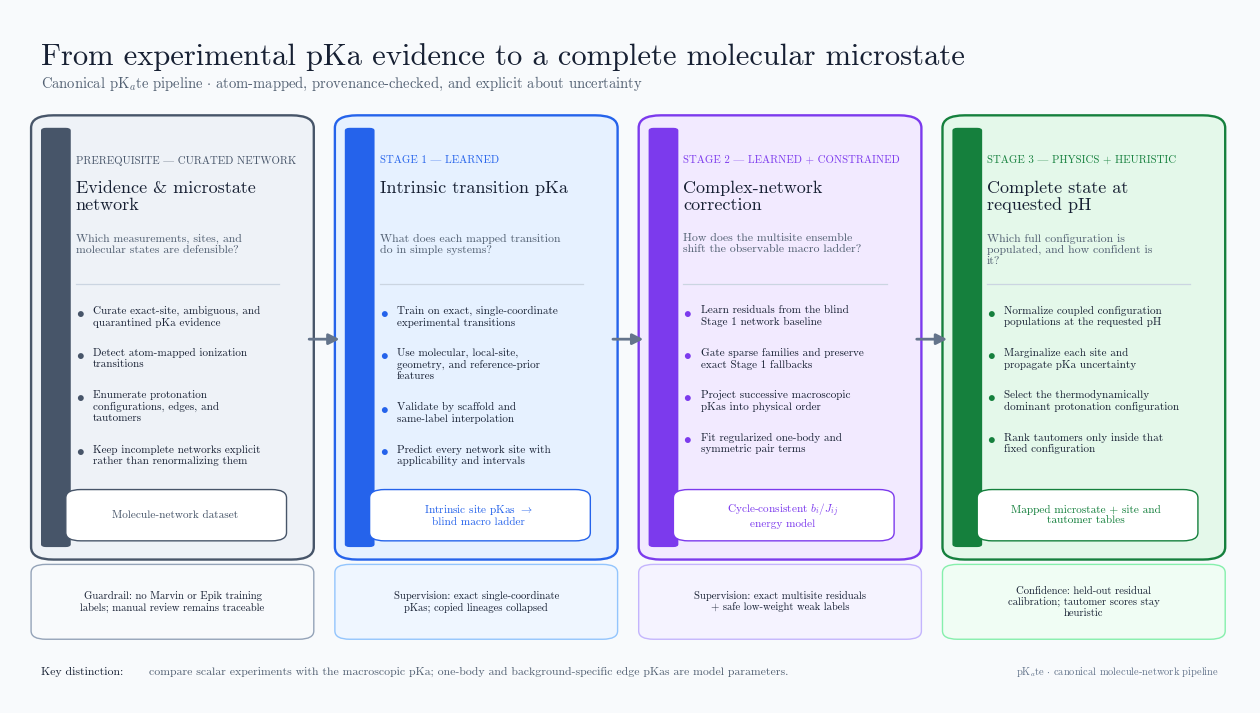

Write Python code to recreate this figure.
#!/usr/bin/env python3
"""Render the canonical protonation pipeline as a GitHub-ready figure.

The source of truth remains ``CANONICAL_PIPELINE_GUIDE.md``; this diagram is a
compact orientation aid.  SVG is the preferred GitHub asset because labels
remain sharp when the image is scaled.  PNG is emitted as a convenient fallback.
"""

from __future__ import annotations

import argparse
import os
import tempfile
import textwrap
from pathlib import Path
from typing import Iterable, Sequence

# Matplotlib otherwise tries to write below ~/.config, which is undesirable in
# containers and read-only CI jobs.
os.environ.setdefault(
    "MPLCONFIGDIR",
    str(Path(tempfile.gettempdir()) / "protonator-matplotlib"),
)

import matplotlib  # noqa: E402

matplotlib.use("Agg")
matplotlib.rcParams.update({
    "font.family": "serif",
    "font.serif": ["cmr10", "DejaVu Serif"],
    "mathtext.fontset": "cm",
    "axes.formatter.use_mathtext": True,
    "svg.fonttype": "none",
    "svg.hashsalt": "protonator-canonical-pipeline-v1",
})

import matplotlib.pyplot as plt  # noqa: E402
from matplotlib.axes import Axes  # noqa: E402
from matplotlib.figure import Figure  # noqa: E402
from matplotlib.patches import FancyArrowPatch, FancyBboxPatch  # noqa: E402


BACKGROUND = "#F8FAFC"
INK = "#172033"
MUTED = "#526072"
LINE = "#CBD5E1"


def _wrapped(text: str, width: int) -> str:
    """Wrap a label without splitting chemical or field-name tokens."""
    return textwrap.fill(
        text,
        width=width,
        break_long_words=False,
        break_on_hyphens=False,
    )


def _rounded_box(
    ax: Axes,
    x: float,
    y: float,
    width: float,
    height: float,
    *,
    facecolor: str,
    edgecolor: str,
    linewidth: float = 1.5,
    radius: float = 0.018,
    zorder: int = 2,
) -> FancyBboxPatch:
    """Draw one rounded rectangle in normalized figure coordinates."""
    patch = FancyBboxPatch(
        (x, y),
        width,
        height,
        boxstyle=f"round,pad=0.008,rounding_size={radius}",
        facecolor=facecolor,
        edgecolor=edgecolor,
        linewidth=linewidth,
        transform=ax.transAxes,
        clip_on=False,
        zorder=zorder,
    )
    ax.add_patch(patch)
    return patch


def _card(
    ax: Axes,
    x: float,
    *,
    eyebrow: str,
    title: str,
    question: str,
    bullets: Sequence[str],
    output: str,
    facecolor: str,
    accent: str,
) -> None:
    """Draw a stage card with a question, operations, and output contract."""
    y, width, height = 0.215, 0.212, 0.625
    _rounded_box(
        ax,
        x,
        y,
        width,
        height,
        facecolor=facecolor,
        edgecolor=accent,
        linewidth=1.7,
    )
    # Accent rail makes stage colors survive grayscale and low-contrast screens.
    _rounded_box(
        ax,
        x + 0.008,
        y + 0.018,
        0.008,
        height - 0.036,
        facecolor=accent,
        edgecolor=accent,
        linewidth=0.0,
        radius=0.004,
        zorder=3,
    )
    left = x + 0.028
    ax.text(
        left,
        y + height - 0.050,
        eyebrow,
        transform=ax.transAxes,
        fontsize=7.8,
        fontweight="bold",
        color=accent,
        va="top",
        zorder=4,
    )
    ax.text(
        left,
        y + height - 0.087,
        _wrapped(title, 25),
        transform=ax.transAxes,
        fontsize=13.0,
        fontweight="bold",
        color=INK,
        va="top",
        linespacing=1.06,
        zorder=4,
    )
    ax.text(
        left,
        y + height - 0.163,
        _wrapped(question, 34),
        transform=ax.transAxes,
        fontsize=8.5,
        fontstyle="italic",
        color=MUTED,
        va="top",
        linespacing=1.18,
        zorder=4,
    )
    ax.plot(
        [left, x + width - 0.020],
        [y + height - 0.235, y + height - 0.235],
        color=LINE,
        linewidth=0.9,
        transform=ax.transAxes,
        zorder=4,
    )
    bullet_y = y + height - 0.267
    for bullet in bullets:
        ax.text(
            left,
            bullet_y,
            r"$\bullet$",
            transform=ax.transAxes,
            fontsize=11,
            fontweight="bold",
            color=accent,
            va="top",
            zorder=4,
        )
        wrapped = _wrapped(bullet, 34)
        ax.text(
            left + 0.014,
            bullet_y,
            wrapped,
            transform=ax.transAxes,
            fontsize=8.0,
            color=INK,
            va="top",
            linespacing=1.18,
            zorder=4,
        )
        bullet_y -= 0.044 + 0.017 * wrapped.count("\n")

    _rounded_box(
        ax,
        left,
        y + 0.027,
        width - 0.050,
        0.058,
        facecolor="#FFFFFF",
        edgecolor=accent,
        linewidth=1.0,
        radius=0.012,
        zorder=4,
    )
    ax.text(
        x + width / 2 + 0.002,
        y + 0.056,
        _wrapped(output, 34),
        transform=ax.transAxes,
        fontsize=8.1,
        fontweight="bold",
        color=accent,
        ha="center",
        va="center",
        linespacing=1.05,
        zorder=5,
    )


def _arrow(ax: Axes, start: tuple[float, float], end: tuple[float, float]) -> None:
    """Connect adjacent cards with a compact directional arrow."""
    arrow = FancyArrowPatch(
        start,
        end,
        arrowstyle="-|>",
        mutation_scale=16,
        linewidth=2.0,
        color="#64748B",
        transform=ax.transAxes,
        clip_on=False,
        zorder=6,
    )
    ax.add_patch(arrow)


def _note(
    ax: Axes,
    x: float,
    text: str,
    *,
    facecolor: str,
    edgecolor: str,
) -> None:
    """Draw the supervision or calibration note beneath a stage card."""
    _rounded_box(
        ax,
        x,
        0.100,
        0.212,
        0.092,
        facecolor=facecolor,
        edgecolor=edgecolor,
        linewidth=1.0,
        radius=0.012,
        zorder=2,
    )
    ax.text(
        x + 0.106,
        0.146,
        _wrapped(text, 39),
        transform=ax.transAxes,
        fontsize=7.7,
        color=INK,
        ha="center",
        va="center",
        linespacing=1.15,
        zorder=3,
    )


def build_figure() -> Figure:
    """Build the complete four-card pipeline overview figure."""
    figure, ax = plt.subplots(figsize=(16, 9), constrained_layout=False)
    figure.patch.set_facecolor(BACKGROUND)
    ax.set_facecolor(BACKGROUND)
    ax.set_xlim(0.0, 1.0)
    ax.set_ylim(0.0, 1.0)
    ax.axis("off")

    ax.text(
        0.025,
        0.952,
        "From experimental pKa evidence to a complete molecular microstate",
        transform=ax.transAxes,
        fontsize=22,
        fontweight="bold",
        color=INK,
        va="top",
    )
    ax.text(
        0.025,
        0.906,
        r"Canonical pK$_a$te pipeline $\cdot$ atom-mapped, provenance-checked, and explicit about uncertainty",
        transform=ax.transAxes,
        fontsize=10.5,
        color=MUTED,
        va="top",
    )

    cards = [
        {
            "x": 0.025,
            "eyebrow": "PREREQUISITE | CURATED NETWORK",
            "title": "Evidence & microstate network",
            "question": "Which measurements, sites, and molecular states are defensible?",
            "bullets": [
                "Curate exact-site, ambiguous, and quarantined pKa evidence",
                "Detect atom-mapped ionization transitions",
                "Enumerate protonation configurations, edges, and tautomers",
                "Keep incomplete networks explicit rather than renormalizing them",
            ],
            "output": "Molecule-network dataset",
            "facecolor": "#EEF2F7",
            "accent": "#475569",
        },
        {
            "x": 0.270,
            "eyebrow": "STAGE 1 | LEARNED",
            "title": "Intrinsic transition pKa",
            "question": "What does each mapped transition do in simple systems?",
            "bullets": [
                "Train on exact, single-coordinate experimental transitions",
                "Use molecular, local-site, geometry, and reference-prior features",
                "Validate by scaffold and same-label interpolation",
                "Predict every network site with applicability and intervals",
            ],
            "output": r"Intrinsic site pKas $\rightarrow$ blind macro ladder",
            "facecolor": "#E6F1FF",
            "accent": "#2563EB",
        },
        {
            "x": 0.515,
            "eyebrow": "STAGE 2 | LEARNED + CONSTRAINED",
            "title": "Complex-network correction",
            "question": "How does the multisite ensemble shift the observable macro ladder?",
            "bullets": [
                "Learn residuals from the blind Stage 1 network baseline",
                "Gate sparse families and preserve exact Stage 1 fallbacks",
                "Project successive macroscopic pKas into physical order",
                "Fit regularized one-body and symmetric pair terms",
            ],
            "output": r"Cycle-consistent $b_i / J_{ij}$ energy model",
            "facecolor": "#F2EAFF",
            "accent": "#7C3AED",
        },
        {
            "x": 0.760,
            "eyebrow": "STAGE 3 | PHYSICS + HEURISTIC",
            "title": "Complete state at requested pH",
            "question": "Which full configuration is populated, and how confident is it?",
            "bullets": [
                "Normalize coupled configuration populations at the requested pH",
                "Marginalize each site and propagate pKa uncertainty",
                "Select the thermodynamically dominant protonation configuration",
                "Rank tautomers only inside that fixed configuration",
            ],
            "output": "Mapped microstate + site and tautomer tables",
            "facecolor": "#E4F8EA",
            "accent": "#15803D",
        },
    ]
    for card in cards:
        _card(ax, **card)

    for left, right in zip(cards, cards[1:]):
        _arrow(
            ax,
            (float(left["x"]) + 0.214, 0.525),
            (float(right["x"]) - 0.002, 0.525),
        )

    _note(
        ax,
        0.025,
        "Guardrail: no Marvin or Epik training labels; manual review remains traceable",
        facecolor="#F8FAFC",
        edgecolor="#94A3B8",
    )
    _note(
        ax,
        0.270,
        "Supervision: exact single-coordinate pKas; copied lineages collapsed",
        facecolor="#EFF6FF",
        edgecolor="#93C5FD",
    )
    _note(
        ax,
        0.515,
        "Supervision: exact multisite residuals + safe low-weight weak labels",
        facecolor="#F5F3FF",
        edgecolor="#C4B5FD",
    )
    _note(
        ax,
        0.760,
        "Confidence: held-out residual calibration; tautomer scores stay heuristic",
        facecolor="#F0FDF4",
        edgecolor="#86EFAC",
    )

    ax.text(
        0.025,
        0.045,
        "Key distinction:",
        transform=ax.transAxes,
        fontsize=8.5,
        fontweight="bold",
        color=INK,
        va="center",
    )
    ax.text(
        0.112,
        0.045,
        "compare scalar experiments with the macroscopic pKa; one-body and background-specific edge pKas are model parameters.",
        transform=ax.transAxes,
        fontsize=8.5,
        color=MUTED,
        va="center",
    )
    ax.text(
        0.975,
        0.045,
        r"pK$_a$te $\cdot$ canonical molecule-network pipeline",
        transform=ax.transAxes,
        fontsize=7.5,
        color="#64748B",
        ha="right",
        va="center",
    )
    return figure


def render(output_dir: str, basename: str, formats: Iterable[str], dpi: int) -> list[Path]:
    """Render requested formats and return the written artifact paths."""
    destination = Path(output_dir)
    destination.mkdir(parents=True, exist_ok=True)
    figure = build_figure()
    written: list[Path] = []
    title = "Canonical pKate pipeline overview"
    description = (
        "Four-step diagram from curated pKa evidence and atom-mapped microstate "
        "networks through intrinsic pKa, multisite correction, and complete-state inference."
    )
    for raw_format in formats:
        image_format = str(raw_format).strip().lower()
        if image_format not in {"svg", "png"}:
            raise ValueError(f"Unsupported format: {image_format}")
        path = destination / f"{basename}.{image_format}"
        metadata = (
            {"Title": title, "Description": description, "Date": None}
            if image_format == "svg"
            else {"Title": title, "Description": description, "Software": "pKate"}
        )
        figure.savefig(
            path,
            format=image_format,
            dpi=int(dpi),
            facecolor=BACKGROUND,
            edgecolor="none",
            bbox_inches="tight",
            pad_inches=0.12,
            metadata=metadata,
        )
        written.append(path)
    plt.close(figure)
    return written


def parse_args() -> argparse.Namespace:
    """Parse reproducible output options for the documentation figure."""
    parser = argparse.ArgumentParser(description=__doc__)
    parser.add_argument("--output-dir", default="docs")
    parser.add_argument("--basename", default="canonical_pipeline_overview")
    parser.add_argument(
        "--formats",
        default="svg,png",
        help="Comma-separated subset of svg,png (default: svg,png).",
    )
    parser.add_argument("--dpi", type=int, default=200)
    return parser.parse_args()


def main() -> None:
    """Render the diagram and print each generated path."""
    args = parse_args()
    formats = [value.strip() for value in args.formats.split(",") if value.strip()]
    if not formats:
        raise ValueError("At least one output format is required")
    for path in render(args.output_dir, args.basename, formats, args.dpi):
        print(path)


if __name__ == "__main__":
    main()
